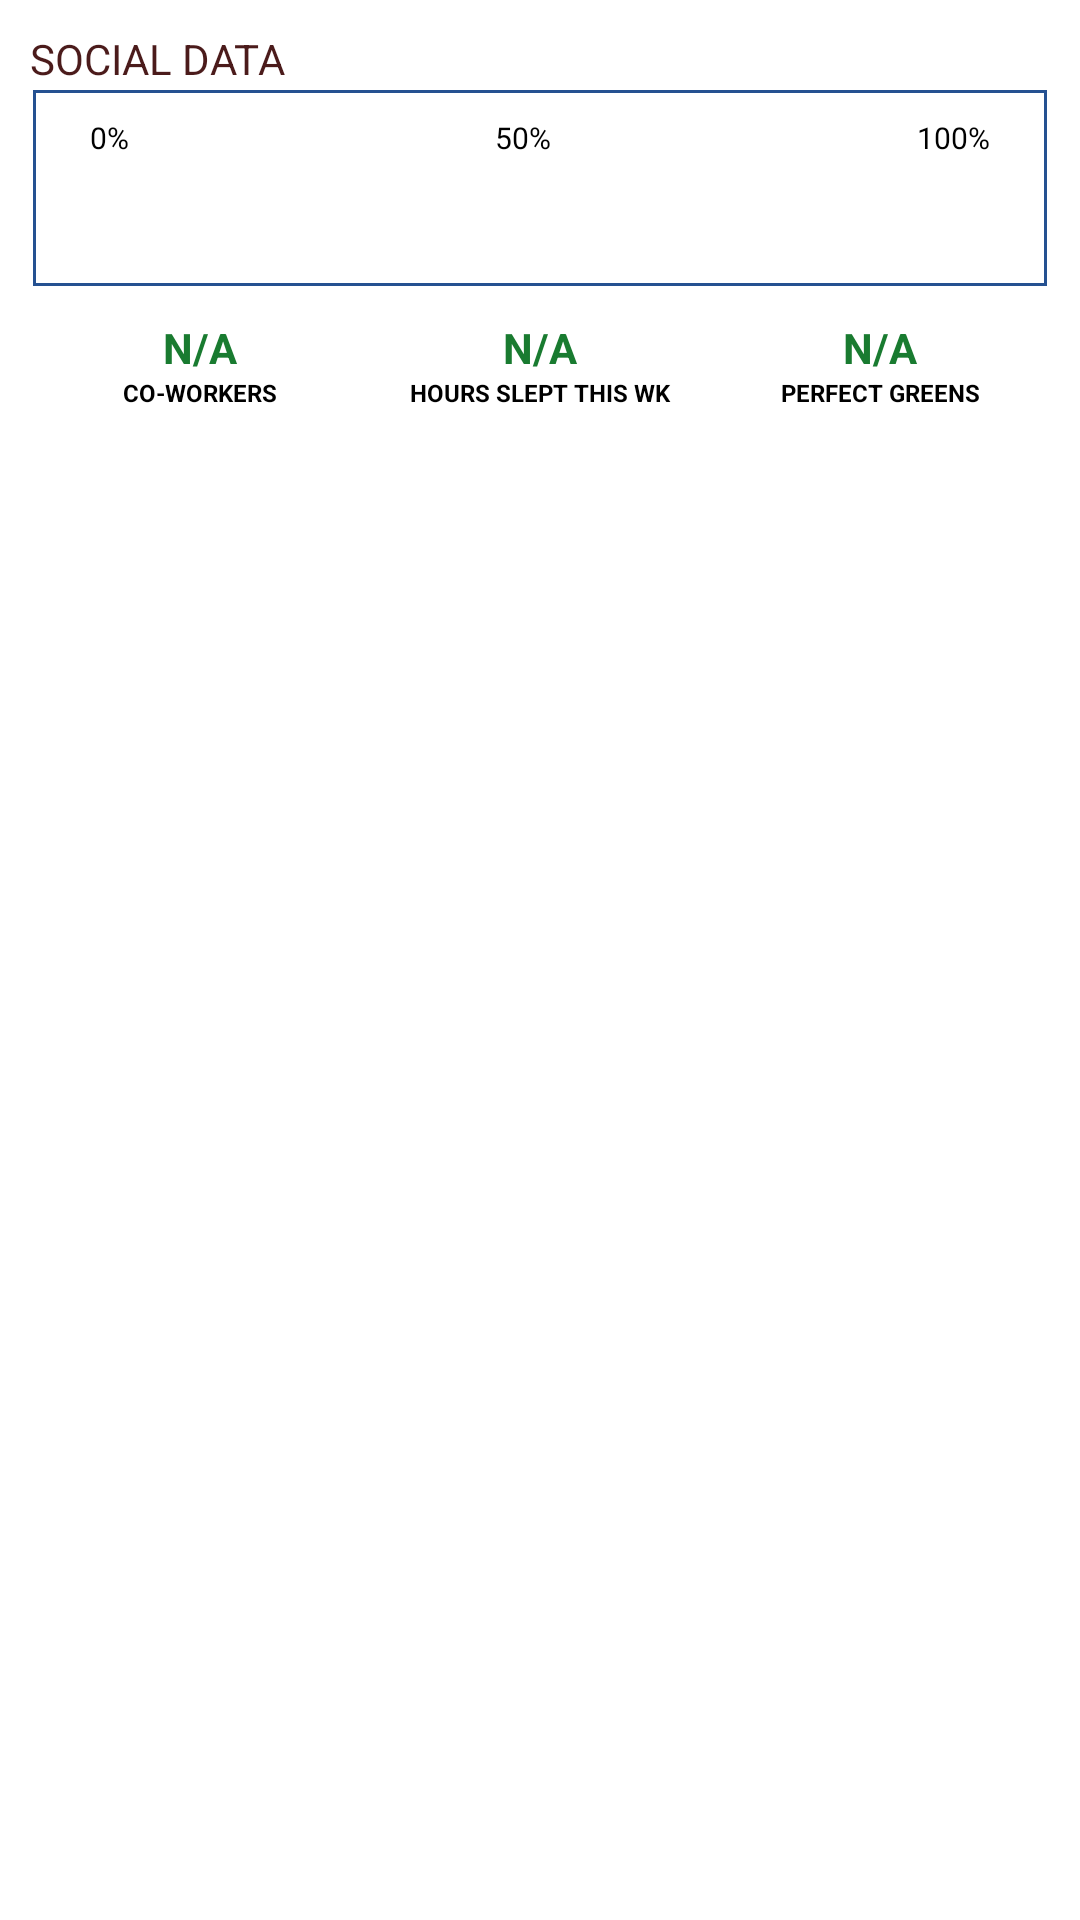

The Android layout XML behind this screen, and the referenced resources:
<!-- AndroidManifest.xml: application theme AppTheme -->
<!-- res/layout/dashboard_section_4.xml -->
<LinearLayout xmlns:android="http://schemas.android.com/apk/res/android"
    xmlns:tools="http://schemas.android.com/tools"
    android:id="@+id/section_1"
    android:layout_width="fill_parent"
    android:layout_height="fill_parent"
    android:background="@drawable/component_white_bg"
    android:orientation="vertical"
    android:padding="10dp" >

    <TextView
        android:id="@+id/social"
        android:layout_width="fill_parent"
        android:layout_height="wrap_content"
        android:text="@string/social_data"
        android:textColor="@color/coffe_brown" />

    <include layout="@layout/component_percentile_bar"/>

    <LinearLayout
        android:id="@+id/values_list"
        android:layout_width="fill_parent"
        android:layout_height="wrap_content"
        android:layout_marginTop="10dp"
        android:gravity="center"
        android:orientation="horizontal" >

        <TextView
            android:id="@+id/social_coworkers"
            android:layout_width="fill_parent"
            android:layout_height="wrap_content"
            android:layout_weight="1"
            android:gravity="center"
            android:text="N/A"
            android:textColor="@color/dark_green"
            android:textStyle="bold" />

        <TextView
            android:id="@+id/social_total_hours"
            android:layout_width="fill_parent"
            android:layout_height="wrap_content"
            android:layout_weight="1"
            android:gravity="center"
            android:text="N/A"
            android:textColor="@color/dark_green"
            android:textStyle="bold" />

        <TextView
            android:id="@+id/social_perfect_greens"
            android:layout_width="fill_parent"
            android:layout_height="wrap_content"
            android:layout_weight="1"
            android:gravity="center"
            android:text="N/A"
            android:textColor="@color/dark_green"
            android:textStyle="bold" />
    </LinearLayout>

    <LinearLayout
        android:id="@+id/labels_list"
        android:layout_width="fill_parent"
        android:layout_height="wrap_content"
        android:gravity="center"
        android:orientation="horizontal" >

        <TextView
            android:layout_width="fill_parent"
            android:layout_height="wrap_content"
            android:layout_weight="1"
            android:gravity="center"
            android:text="@string/co_workers"
            android:textColor="@android:color/black"
            android:textSize="8sp"
            android:textStyle="bold" />

        <TextView
            android:layout_width="fill_parent"
            android:layout_height="wrap_content"
            android:layout_weight="1"
            android:gravity="center"
            android:text="@string/hours_slept"
            android:textColor="@android:color/black"
            android:textSize="8sp"
            android:textStyle="bold" />

        <TextView
            android:layout_width="fill_parent"
            android:layout_height="wrap_content"
            android:layout_weight="1"
            android:gravity="center"
            android:text="@string/perfect_greens"
            android:textColor="@android:color/black"
            android:textSize="8sp"
            android:textStyle="bold" />
    </LinearLayout>

</LinearLayout>
<!-- res/layout/component_percentile_bar.xml (included above) -->
<?xml version="1.0" encoding="utf-8"?>
<RelativeLayout xmlns:android="http://schemas.android.com/apk/res/android"
    android:id="@+id/percentile_border"
    android:layout_width="fill_parent"
    android:layout_height="wrap_content"
    android:background="@drawable/progressborder"
    android:gravity="center"
    android:orientation="vertical" >

    <TextView
        android:id="@+id/percentile_0_label"
        android:layout_width="wrap_content"
        android:layout_height="wrap_content"
        android:layout_alignParentLeft="true"
        android:layout_alignParentTop="true"
        android:layout_marginLeft="10dp"
        android:gravity="center"
        android:text="0%"
        android:textColor="@android:color/black"
        android:textSize="10sp" />

    <TextView
        android:id="@+id/percentile_100_label"
        android:layout_width="wrap_content"
        android:layout_height="wrap_content"
        android:layout_alignParentRight="true"
        android:layout_alignParentTop="true"
        android:layout_marginRight="10dp"
        android:gravity="center"
        android:text="100%"
        android:textColor="@android:color/black"
        android:textSize="10sp" />

    <TextView
        android:id="@+id/percentile_50_label"
        android:layout_width="match_parent"
        android:layout_height="wrap_content"
        android:layout_alignParentTop="true"
        android:layout_toLeftOf="@id/percentile_100_label"
        android:layout_toRightOf="@id/percentile_0_label"
        android:gravity="center"
        android:text="50%"
        android:textColor="@android:color/black"
        android:textSize="10sp" />

    <View
        android:id="@+id/percentile_bar"
        android:layout_width="0dp"
        android:layout_height="10dp"
        android:layout_below="@+id/percentile_0_label"
        android:layout_marginLeft="13dp"
        android:layout_marginTop="5dp"
        android:background="@color/background_blue" />

    <TextView
        android:id="@+id/percentile_text"
        android:layout_width="wrap_content"
        android:layout_height="wrap_content"
        android:layout_below="@+id/percentile_0_label"
        android:layout_marginLeft="3dp"
        android:layout_toRightOf="@+id/percentile_bar"
        android:lines="1"
        android:textColor="@color/background_blue"
        android:textSize="10sp" />

    <TextView
        android:id="@+id/percentile_text_long"
        android:layout_width="wrap_content"
        android:layout_height="wrap_content"
        android:layout_below="@+id/percentile_bar"
        android:layout_marginLeft="10dp"
        android:layout_marginRight="10dp"
        android:layout_marginTop="5dp"
        android:textColor="@android:color/black"
        android:textSize="10sp" />

</RelativeLayout>
<!-- resources referenced by this layout -->
<resources>
  <color name="background_blue">#255191</color>
  <color name="coffe_brown">#4b1b1b</color>
  <color name="dark_green">#197b30</color>
  <!-- drawable component_white_bg (drawable) -->
  <?xml version="1.0" encoding="UTF-8"?>
  <shape xmlns:android="http://schemas.android.com/apk/res/android">
      <solid android:color="@android:color/white" />
      <stroke android:width="1dip" android:color="@android:color/white" />
      <corners android:radius="0dip"/>
      <padding android:left="0dip" android:top="0dip" android:right="0dip" android:bottom="0dip" />
  </shape>
  <!-- drawable progressborder (drawable-xhdpi) -->
  <?xml version="1.0" encoding="utf-8"?>
  <layer-list xmlns:android="http://schemas.android.com/apk/res/android" >
      <item
          android:bottom="1dp"
          android:left="1dp"
          android:right="1dp"
          android:top="1dp">
          <shape android:shape="rectangle" >
              <stroke
                  android:width="1dp"
                  android:color="@color/background_blue" />
  
              <solid android:color="#00000000" />
  
              <padding android:left="10dp"
                  android:right="10dp"
                  android:top="10dp"
                  android:bottom="10dp" />
          </shape>
      </item>
  
  </layer-list>
  <string name="co_workers">CO-WORKERS</string>
  <string name="hours_slept">HOURS SLEPT THIS WK</string>
  <string name="perfect_greens">PERFECT GREENS</string>
  <string name="social_data">SOCIAL DATA</string>
  <style name="AppTheme" parent="Theme.AppCompat.Light.DarkActionBar">
          
          <item name="colorPrimary">@color/colorPrimary</item>
          <item name="colorPrimaryDark">@color/colorPrimaryDark</item>
          <item name="colorAccent">@color/colorAccent</item>
          <item name="windowActionBar">false</item>
          <item name="windowNoTitle">true</item>
      </style>
  <color name="colorPrimary">#253147</color>
  <color name="colorPrimaryDark">#255191</color>
  <color name="colorAccent">#87c7fb</color>
</resources>
